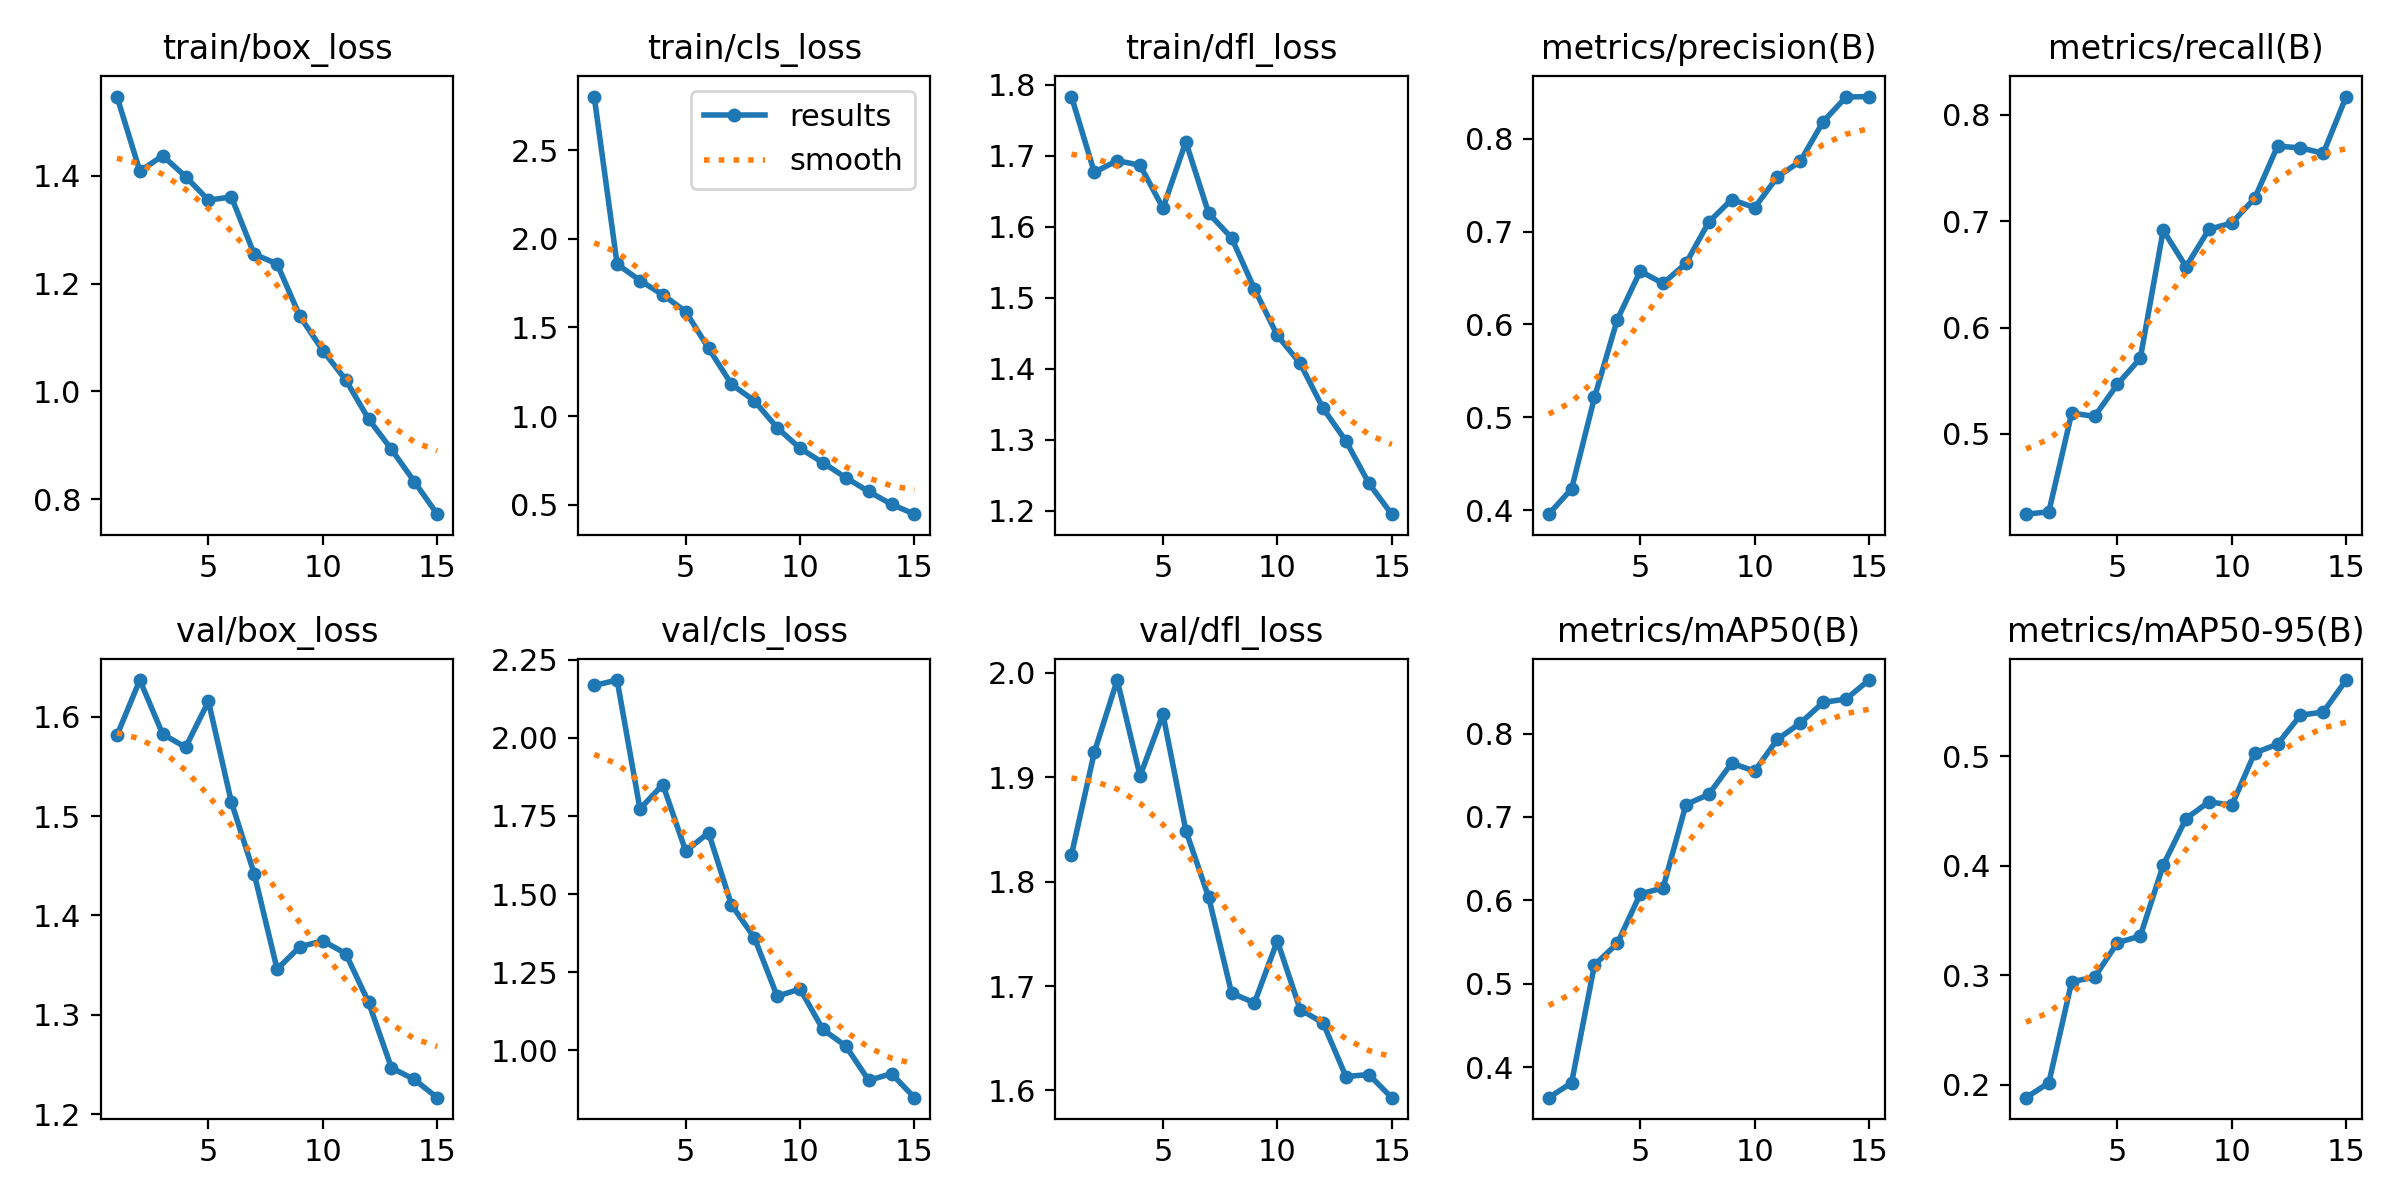

Data behind this chart, as committed beside it:
epoch, time, train/box_loss, train/cls_loss, train/dfl_loss, metrics/precision(B), metrics/recall(B), metrics/mAP50(B), metrics/mAP50-95(B), val/box_loss, val/cls_loss, val/dfl_loss, lr/pg0, lr/pg1, lr/pg2
1, 89.47, 1.547, 2.802, 1.783, 0.3956, 0.4245, 0.3634, 0.1882, 1.581, 2.168, 1.826, 0.0003316, 0.0003316, 0.06717
2, 223.3, 1.409, 1.857, 1.677, 0.4228, 0.4266, 0.3812, 0.2017, 1.637, 2.185, 1.924, 0.000621, 0.000621, 0.03413
3, 311.1, 1.437, 1.765, 1.693, 0.5213, 0.5196, 0.5226, 0.2941, 1.583, 1.773, 1.993, 0.0008665, 0.0008665, 0.001041
4, 398.6, 1.399, 1.684, 1.686, 0.6052, 0.5164, 0.5484, 0.2983, 1.569, 1.851, 1.901, 0.000802, 0.000802, 0.000802
5, 486.1, 1.355, 1.589, 1.626, 0.6573, 0.5466, 0.6075, 0.3297, 1.616, 1.638, 1.96, 0.000736, 0.000736, 0.000736
6, 598.4, 1.361, 1.382, 1.719, 0.6442, 0.5711, 0.615, 0.3358, 1.514, 1.696, 1.849, 0.00067, 0.00067, 0.00067
7, 685.7, 1.255, 1.18, 1.619, 0.6657, 0.6915, 0.7148, 0.4005, 1.442, 1.465, 1.785, 0.000604, 0.000604, 0.000604
8, 772.8, 1.237, 1.086, 1.584, 0.7103, 0.6572, 0.7272, 0.4431, 1.346, 1.36, 1.693, 0.000538, 0.000538, 0.000538
9, 860, 1.139, 0.9343, 1.512, 0.7345, 0.6924, 0.7646, 0.4584, 1.369, 1.173, 1.684, 0.000472, 0.000472, 0.000472
10, 947.2, 1.076, 0.8186, 1.447, 0.7258, 0.6983, 0.7548, 0.4553, 1.374, 1.196, 1.743, 0.000406, 0.000406, 0.000406
11, 1034, 1.021, 0.7374, 1.407, 0.7589, 0.7216, 0.7933, 0.503, 1.362, 1.066, 1.677, 0.00034, 0.00034, 0.00034
12, 1121, 0.9486, 0.6533, 1.344, 0.7758, 0.7706, 0.8126, 0.5111, 1.313, 1.013, 1.665, 0.000274, 0.000274, 0.000274
13, 1209, 0.8923, 0.5753, 1.298, 0.8185, 0.769, 0.8374, 0.5375, 1.247, 0.9032, 1.613, 0.000208, 0.000208, 0.000208
14, 1296, 0.8324, 0.503, 1.239, 0.8449, 0.7639, 0.8414, 0.5404, 1.235, 0.9248, 1.615, 0.000142, 0.000142, 0.000142
15, 1383, 0.772, 0.4474, 1.195, 0.8455, 0.8172, 0.8642, 0.5696, 1.217, 0.8478, 1.593, 7.6e-05, 7.6e-05, 7.6e-05
